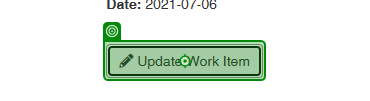
Task: Robotic Enterprise Framework
Workflow: System1_NavigateTo_WIDetails

Step 1: click on the button 'Update Work Item' in window 'ACME System 1 - Work Items' (msedge.exe)
